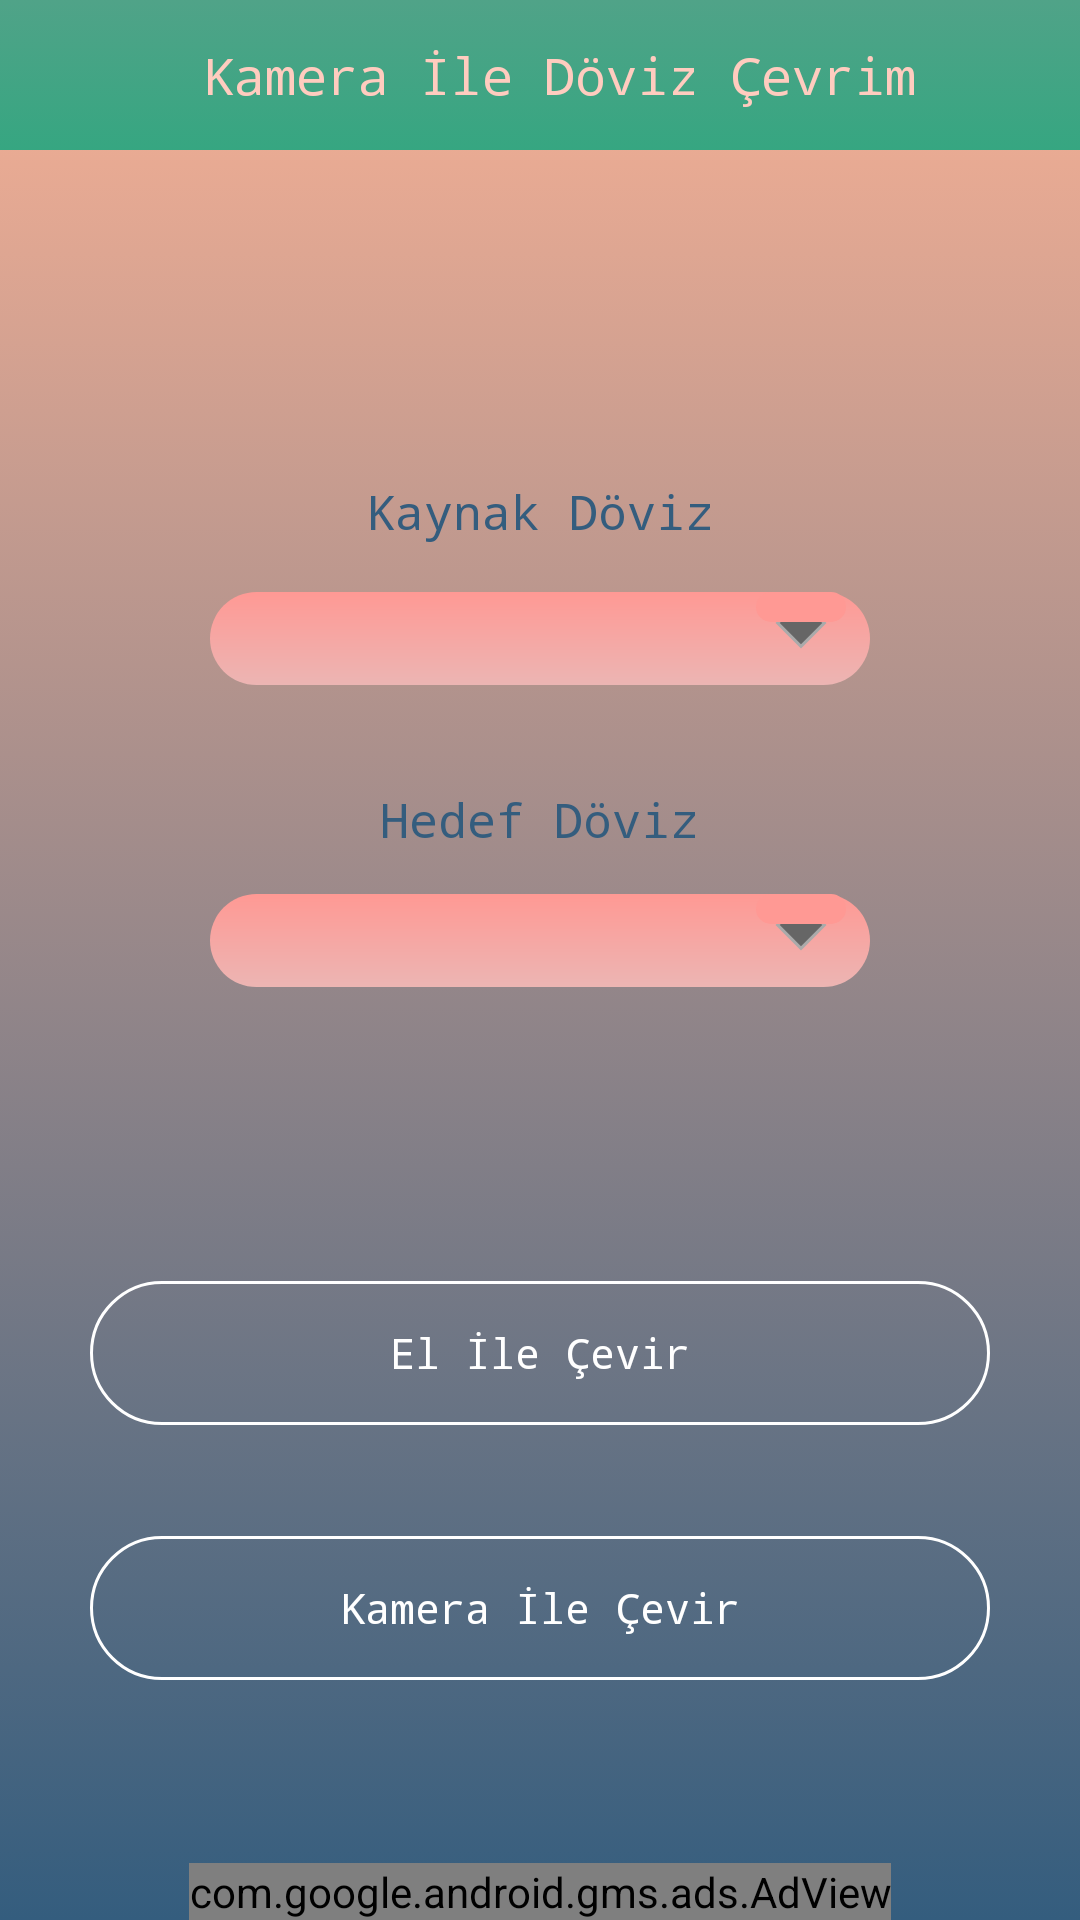

Layout XML and referenced resources for this Android screen:
<!-- AndroidManifest.xml: activity theme Theme.AppCompat.NoActionBar -->
<!-- res/layout/activity_main.xml -->
<?xml version="1.0" encoding="utf-8"?>
<RelativeLayout
    xmlns:android="http://schemas.android.com/apk/res/android" android:layout_width="match_parent"
    android:layout_height="match_parent"
    android:background="@drawable/custom_background"> 
    <include layout="@layout/header"></include>

    <TextView
        android:id="@+id/txtHedefDoviz"
        android:layout_width="wrap_content"
        android:layout_height="wrap_content"
        android:layout_above="@+id/hedefDoviz"
        android:layout_centerHorizontal="true"
        android:layout_marginBottom="14dp"
        android:text="Hedef Döviz"
        android:textColor="#345d7e"
        android:textSize="16sp"
        android:fontFamily="monospace"/>

    <Spinner
        android:id="@+id/hedefDoviz"
        android:layout_width="220dp"
        android:layout_height="wrap_content"
        android:layout_above="@+id/butonManuelCevrim"
        android:layout_alignLeft="@+id/kaynakDoviz"
        android:layout_alignStart="@+id/kaynakDoviz"
        android:layout_marginBottom="98dp"
        android:background="@drawable/custom_spinner" />

    <TextView
        android:id="@+id/txtKaynakDoviz"
        android:layout_width="wrap_content"
        android:layout_height="wrap_content"
        android:layout_above="@+id/kaynakDoviz"
        android:layout_centerHorizontal="true"
        android:layout_marginBottom="16dp"
        android:text="Kaynak Döviz"
        android:textColor="#345d7e"
        android:textSize="16sp"
        android:fontFamily="monospace"/>

    <Spinner
        android:id="@+id/kaynakDoviz"
        android:layout_width="220dp"
        android:layout_height="wrap_content"
        android:layout_above="@+id/txtHedefDoviz"
        android:layout_centerHorizontal="true"
        android:layout_marginBottom="34dp"
        android:background="@drawable/custom_spinner" />

    <Button
        android:id="@+id/buttonCevrimAc"
        android:layout_width="match_parent"
        android:layout_height="wrap_content"
        android:layout_alignParentBottom="true"
        android:layout_centerHorizontal="true"
        android:layout_marginBottom="80dp"
        android:layout_marginLeft="30dp"
        android:layout_marginRight="30dp"
        android:background="@drawable/button_background"
        android:text="Kamera İle Çevir"
        android:textAllCaps="false"
        android:textColor="@drawable/custom_button_text_color"
        android:textStyle="normal"
        android:layout_centerVertical="true"
        android:fontFamily="monospace"/>

    <Button
        android:id="@+id/butonManuelCevrim"
        android:layout_width="match_parent"
        android:layout_height="wrap_content"
        android:layout_above="@+id/buttonCevrimAc"
        android:layout_alignEnd="@+id/buttonCevrimAc"
        android:layout_alignLeft="@+id/buttonCevrimAc"
        android:layout_alignRight="@+id/buttonCevrimAc"
        android:layout_alignStart="@+id/buttonCevrimAc"
        android:layout_centerVertical="true"
        android:layout_marginBottom="37dp"
        android:background="@drawable/button_background"
        android:text="El İle Çevir"
        android:textAllCaps="false"
        android:textColor="@drawable/custom_button_text_color"
        android:fontFamily="monospace"/>

    <com.google.android.gms.ads.AdView
        xmlns:ads="http://schemas.android.com/apk/res-auto"
        android:id="@+id/adView"
        android:layout_width="wrap_content"
        android:layout_height="wrap_content"
        android:layout_centerHorizontal="true"
        android:layout_alignParentBottom="true"
        ads:adSize="BANNER"
        ads:adUnitId="ca-app-pub-4739427604654377/4486122267">
    </com.google.android.gms.ads.AdView>
</RelativeLayout>
<!-- res/layout/header.xml (included above) -->
<?xml version="1.0" encoding="utf-8"?>
<RelativeLayout android:id="@+id/header"
    android:layout_width="match_parent"
    android:layout_height="50dp"
    android:layout_alignParentTop="true"
    android:background="@drawable/custom_header_design"
    android:gravity="center"
    xmlns:android="http://schemas.android.com/apk/res/android">

    

    <TextView
        android:id="@+id/textView2"
        android:layout_width="wrap_content"
        android:layout_height="wrap_content"
        android:layout_alignParentLeft="true"
        android:layout_alignParentStart="true"
        android:layout_marginLeft="13dp"
        android:layout_marginStart="13dp"
        android:fontFamily="monospace"
        android:text="Kamera İle Döviz Çevrim"
        android:textColor="#ffccbf"
        android:textSize="17sp" />
</RelativeLayout>
<!-- resources referenced by this layout -->
<resources>
  <!-- drawable button_background (drawable) -->
  <?xml version="1.0" encoding="utf-8"?>
  <shape xmlns:android="http://schemas.android.com/apk/res/android"
      android:shape="rectangle">
      <gradient android:startColor="@android:color/transparent"
          android:endColor="@android:color/transparent"
          android:angle="270" />
      <corners android:radius="25dp" />
      <stroke android:width="3px" android:color="#ffffff" />
  </shape>
  <!-- drawable custom_background (drawable) -->
  <?xml version="1.0" encoding="utf-8"?>
  <selector xmlns:android="http://schemas.android.com/apk/res/android">
      
  
      <item>
          <shape>
              <gradient android:startColor="#f8b195" android:endColor="#345d7e" android:angle="270" />
          </shape>
      </item>
  </selector>
  <!-- drawable custom_button_text_color (drawable) -->
  <?xml version="1.0" encoding="utf-8"?>
  <selector xmlns:android="http://schemas.android.com/apk/res/android">
      
      <item android:state_pressed="true" android:color="#000000" />
      <item android:color="#ffffff" />
  </selector>
  <!-- drawable custom_header_design (drawable) -->
  <?xml version="1.0" encoding="utf-8"?>
  <selector xmlns:android="http://schemas.android.com/apk/res/android">
      <item>
          <shape>
              <gradient android:startColor="#50a388" android:endColor="#36a681" android:angle="270"  />
  
          </shape>
      </item>
  </selector>
  <!-- drawable custom_spinner (drawable) -->
  <?xml version="1.0" encoding="utf-8"?>
  <layer-list xmlns:android="http://schemas.android.com/apk/res/android">
      <item>
  
          <shape>
              <gradient android:startColor="#ff9994" android:endColor="#ecb5b3" android:angle="270" />
              <corners android:radius="57px" />
          </shape>
      </item>
      <item android:gravity="center_vertical|right" android:right="8dp">
          <layer-list>
              <item android:width="12dp" android:height="12dp" android:gravity="center" android:bottom="10dp">
                  <rotate
                      android:fromDegrees="45"
                      android:toDegrees="45">
                      <shape android:shape="rectangle">
                          <solid android:color="#666666" />
                          <stroke android:color="#aaaaaa" android:width="1dp"/>
                      </shape>
                  </rotate>
              </item>
              <item android:width="30dp" android:height="10dp" android:bottom="21dp" android:gravity="center">
                  <shape android:shape="rectangle">
                      <solid android:color="#ff9994"/>
                      <corners android:radius="57dp"></corners>
                  </shape>
              </item>
          </layer-list>
      </item>
  </layer-list>
  <!-- drawable info_icon: png bitmap (drawable, 652 bytes) -->
</resources>
